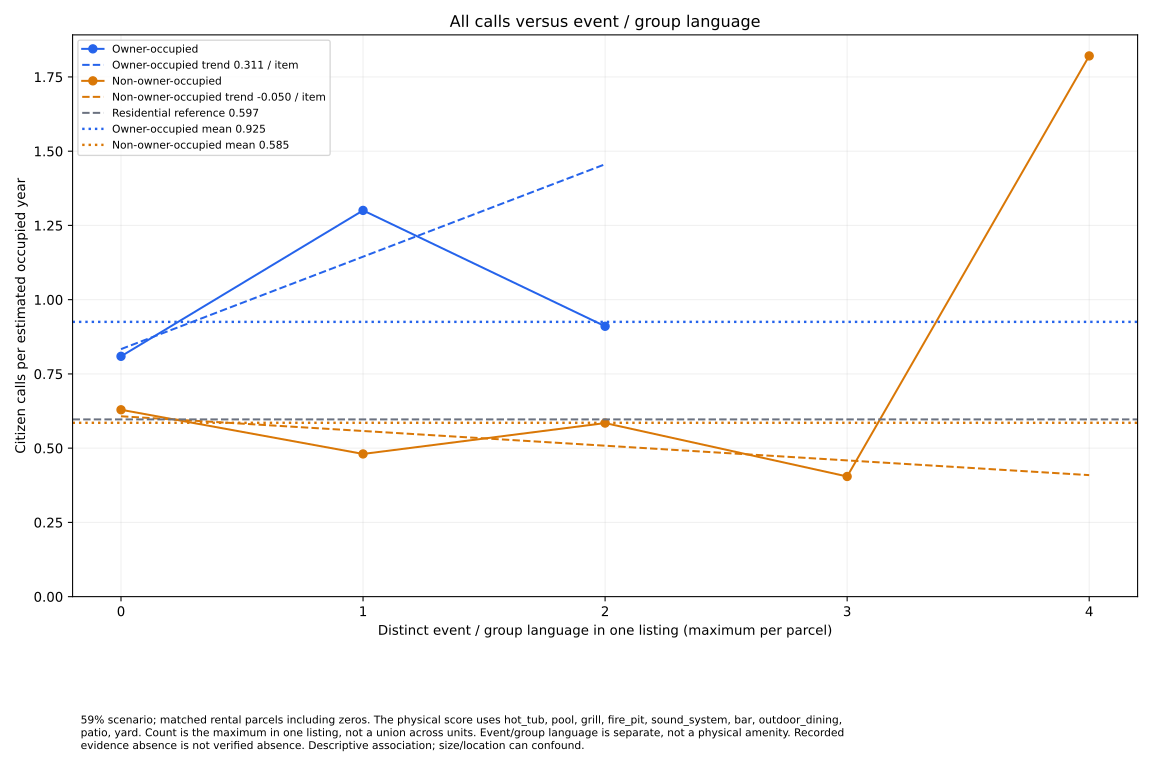

Source data for this figure (header and first rows):
permit_type, count, parcels, rate
owner, 0, 45, 0.8092
owner, 1, 14, 1.301
owner, 2, 2, 0.9104
non_owner, 0, 272, 0.6292
non_owner, 1, 120, 0.4805
non_owner, 2, 27, 0.5845
non_owner, 3, 3, 0.4046
non_owner, 4, 1, 1.821
